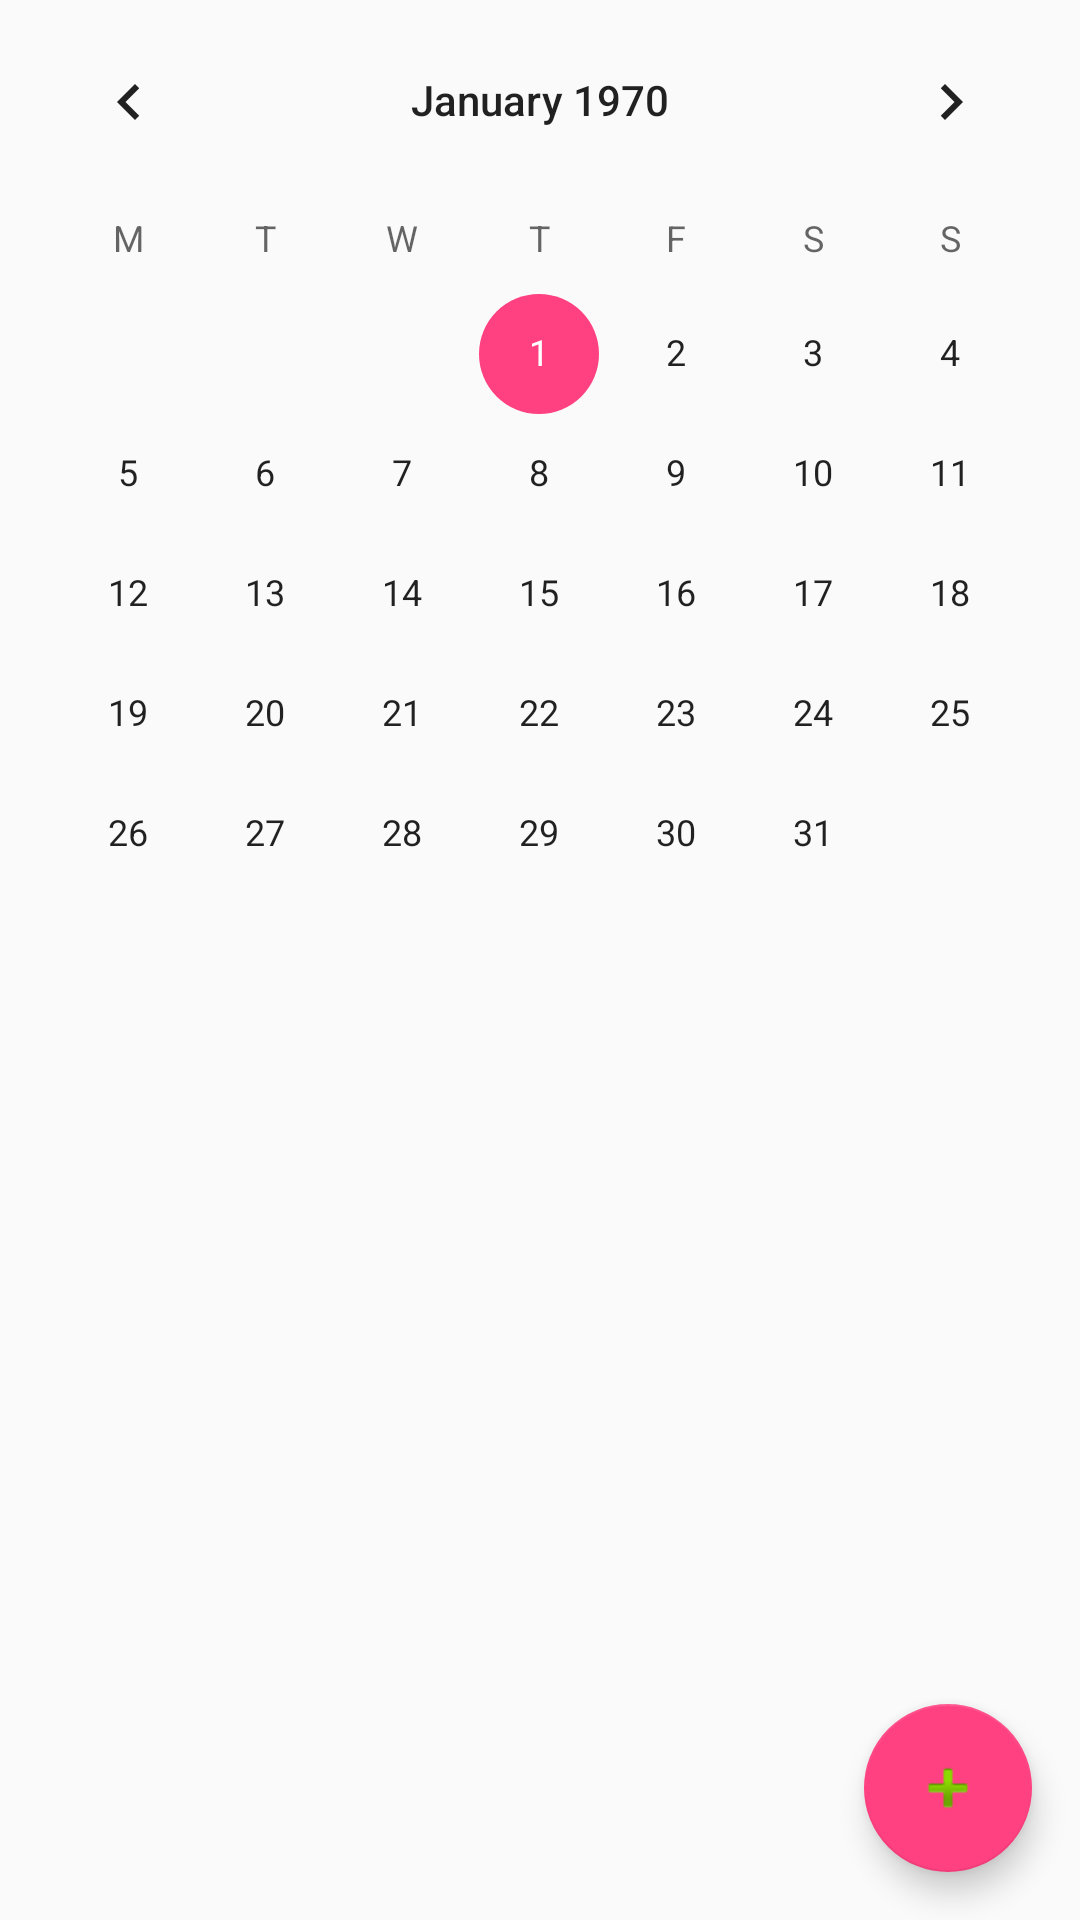

Reconstruct the res/layout file that produces this screen, plus the resources it refers to.
<!-- AndroidManifest.xml: application theme AppTheme -->
<!-- res/layout/calendar_layout.xml -->
<?xml version="1.0" encoding="utf-8"?>
<LinearLayout xmlns:android="http://schemas.android.com/apk/res/android"
    xmlns:app="http://schemas.android.com/apk/res-auto"
    android:orientation="vertical" android:layout_width="match_parent"
    android:layout_height="match_parent">

    <android.support.design.widget.AppBarLayout
        android:layout_width="match_parent"
        android:layout_height="wrap_content"
        android:theme="@style/AppTheme.AppBarOverlay">

    </android.support.design.widget.AppBarLayout>

    <LinearLayout
        android:layout_width="match_parent"
        android:layout_height="match_parent"
        android:orientation="vertical">

        <CalendarView
            android:id="@+id/calendarView"
            android:layout_width="match_parent"
            android:layout_height="wrap_content"
            android:firstDayOfWeek="2">
        </CalendarView>

        <RelativeLayout
            android:layout_width="match_parent"
            android:layout_height="match_parent"
            android:orientation="vertical">

            <android.support.v7.widget.RecyclerView
                android:layout_width="match_parent"
                android:layout_height="match_parent"
                android:id="@+id/calendarRecyclerView"/>

            <android.support.design.widget.FloatingActionButton
                android:id="@+id/addEventButton"
                android:layout_width="wrap_content"
                android:layout_height="wrap_content"
                android:text="Button"
                android:layout_alignEnd="@id/calendarRecyclerView"
                app:srcCompat="@android:drawable/ic_input_add"
                android:layout_alignRight="@id/calendarRecyclerView"
                android:layout_alignBottom="@id/calendarRecyclerView"
                android:layout_marginBottom="@dimen/fab_margin"
                android:layout_marginRight="@dimen/fab_margin"/>
        </RelativeLayout>

    </LinearLayout>

</LinearLayout>
<!-- resources referenced by this layout -->
<resources>
  <dimen name="fab_margin">16dp</dimen>
  <style name="AppTheme.AppBarOverlay" parent="ThemeOverlay.AppCompat.Dark.ActionBar" />
  <style name="AppTheme" parent="Theme.AppCompat.Light.DarkActionBar">
          
          <item name="colorPrimary">@color/colorPrimary</item>
          <item name="colorPrimaryDark">@color/colorPrimaryDark</item>
          <item name="colorAccent">@color/colorAccent</item>
      </style>
  <color name="colorPrimary">#3F51B5</color>
  <color name="colorPrimaryDark">#303F9F</color>
  <color name="colorAccent">#FF4081</color>
</resources>
